Photos from the image-classification dataset "dataset" in the GitHub repository maisiehapney/PlantCareApp. Its 10 classes are: boston fern, cactus, chinese money plant, dragon tree, jade plant, orchid, peace lily, peacock plant, rubber plant, snake plant.

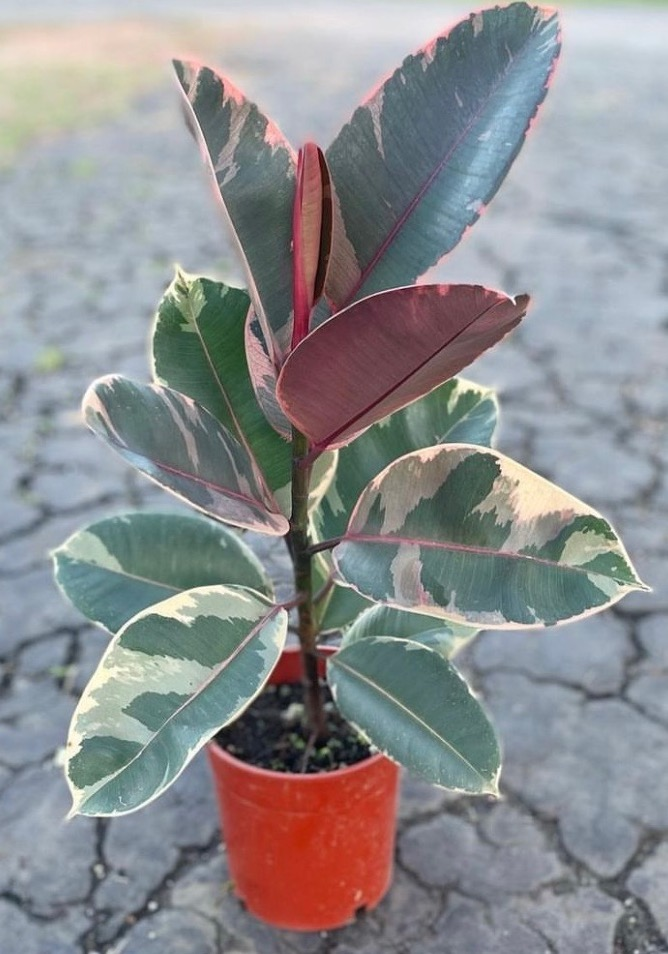
Label: rubber plant

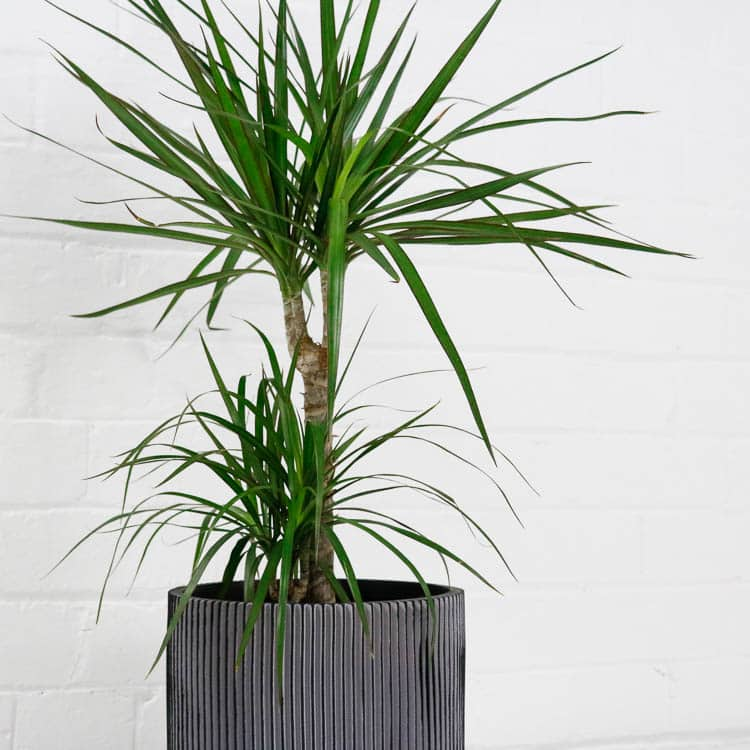
Label: dragon tree

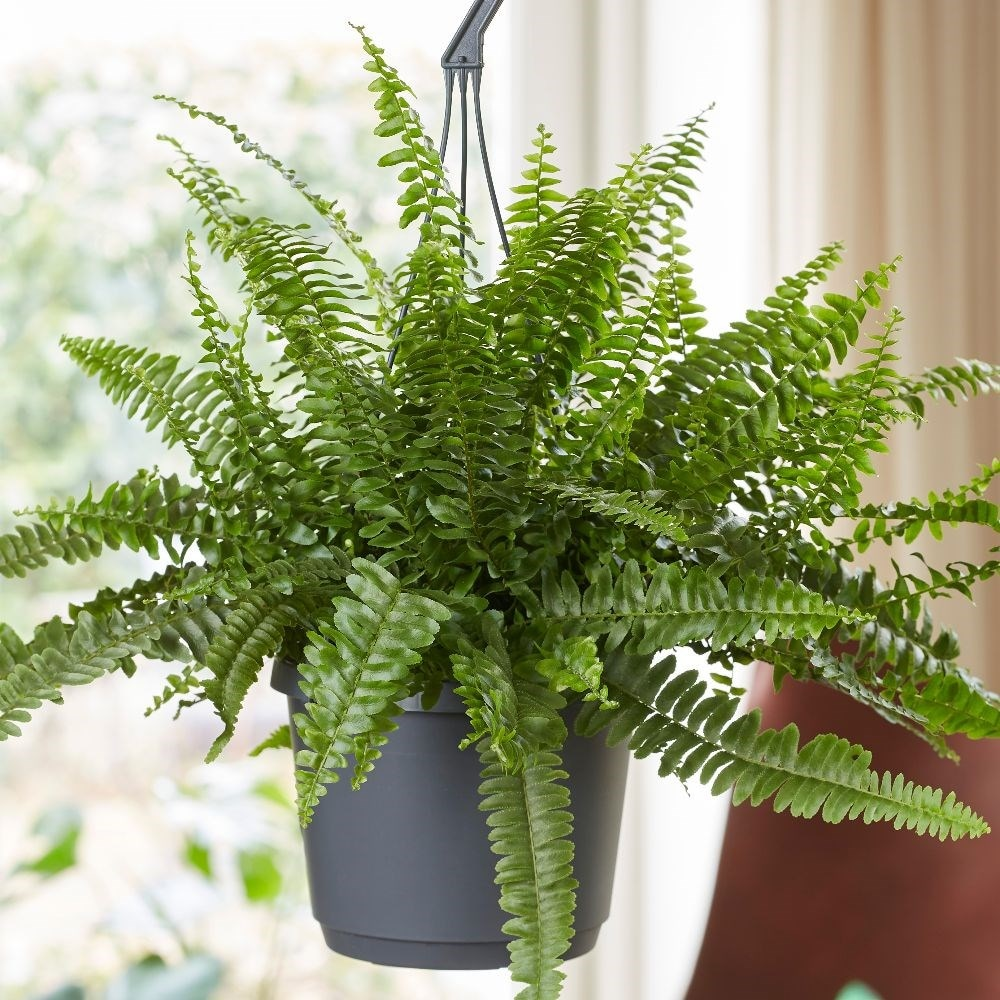
Label: boston fern

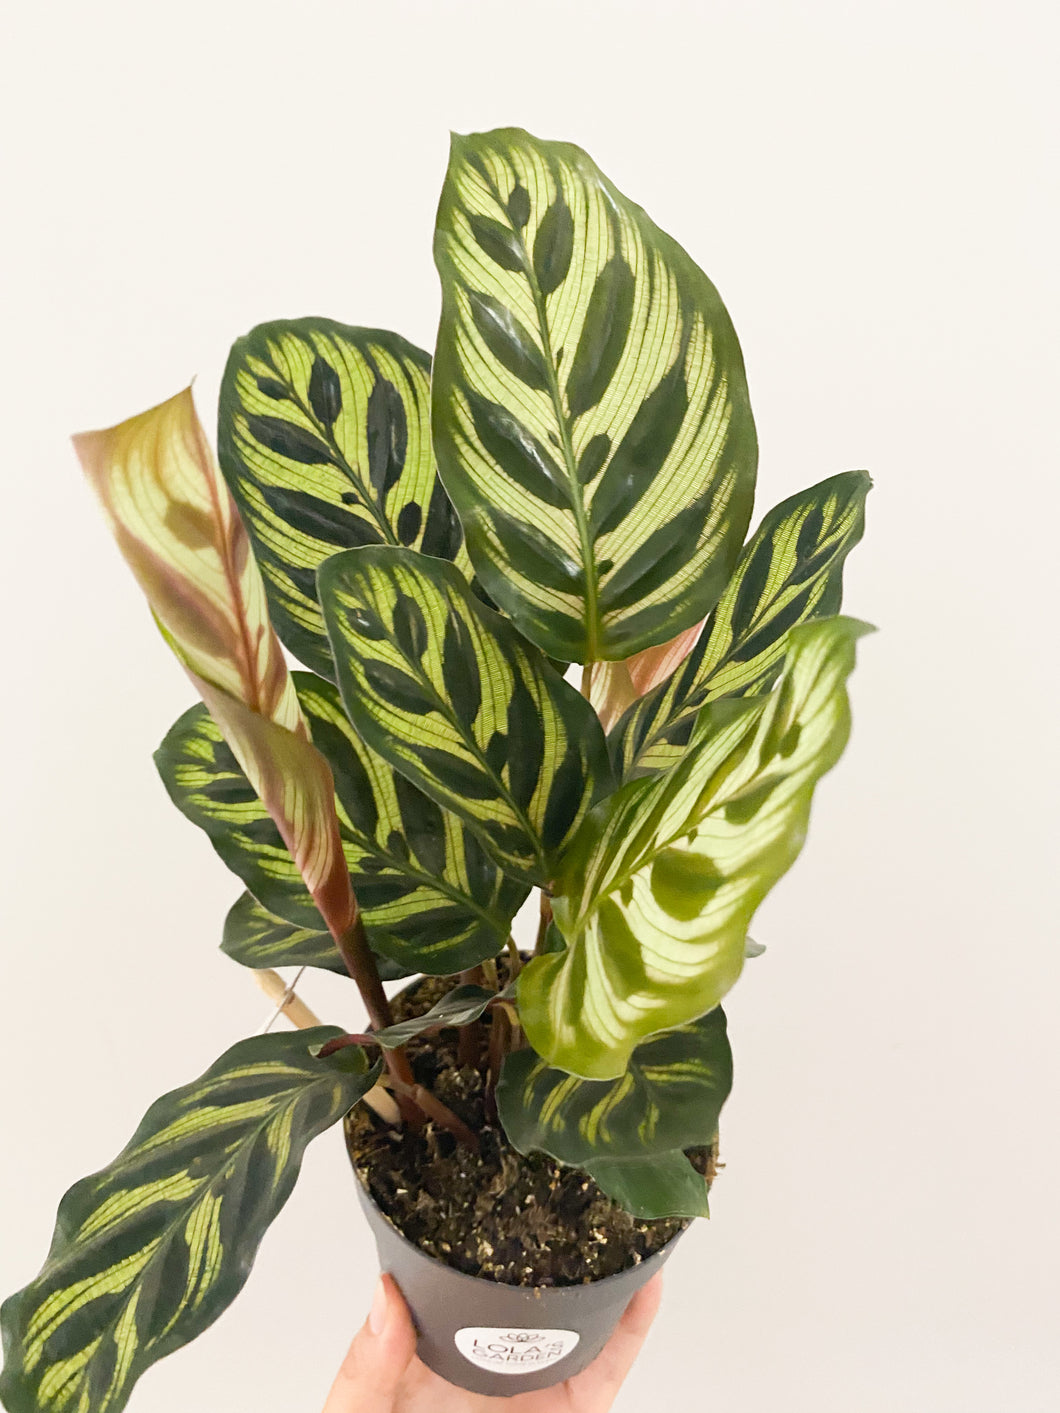
Label: peacock plant

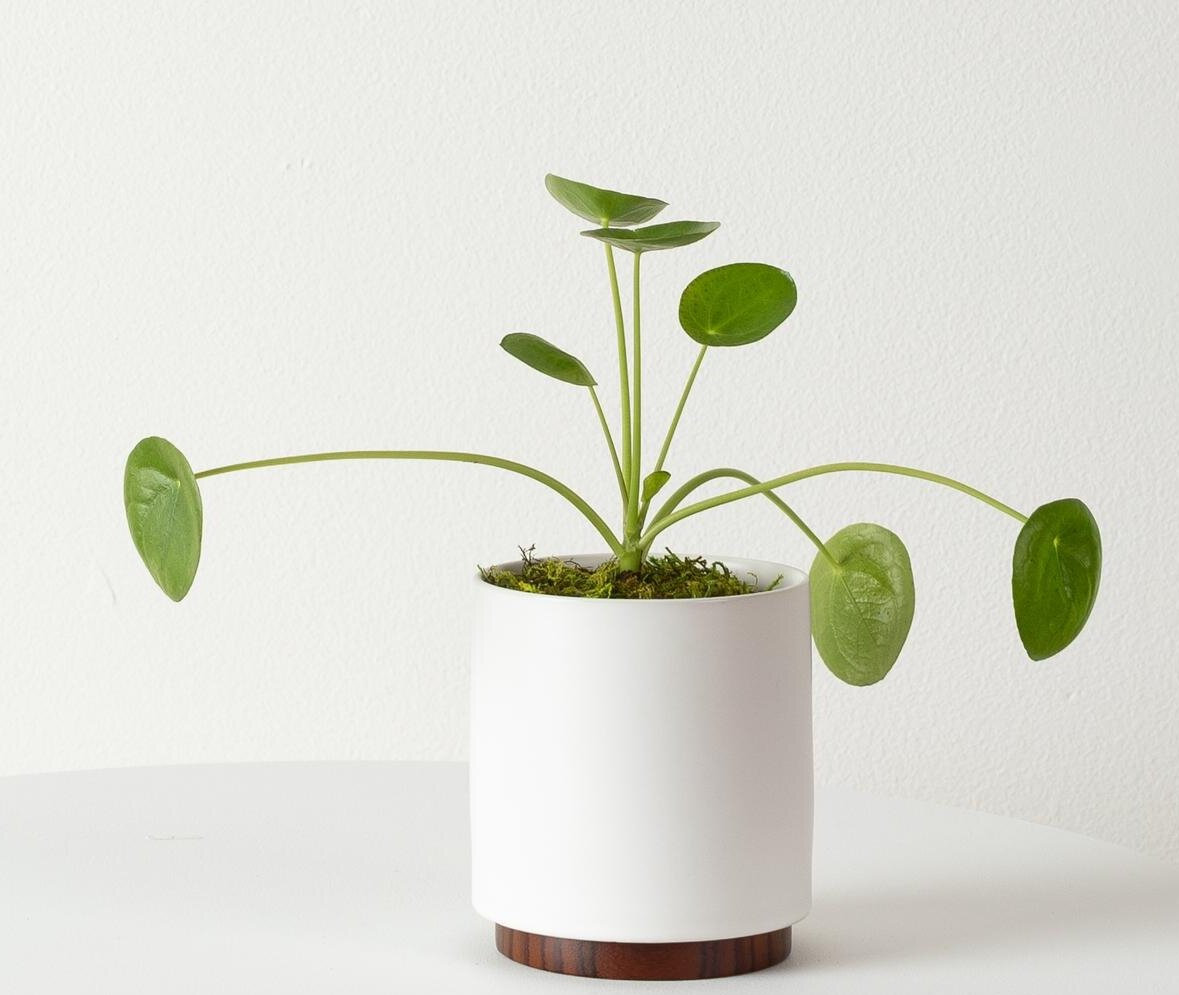
Label: chinese money plant

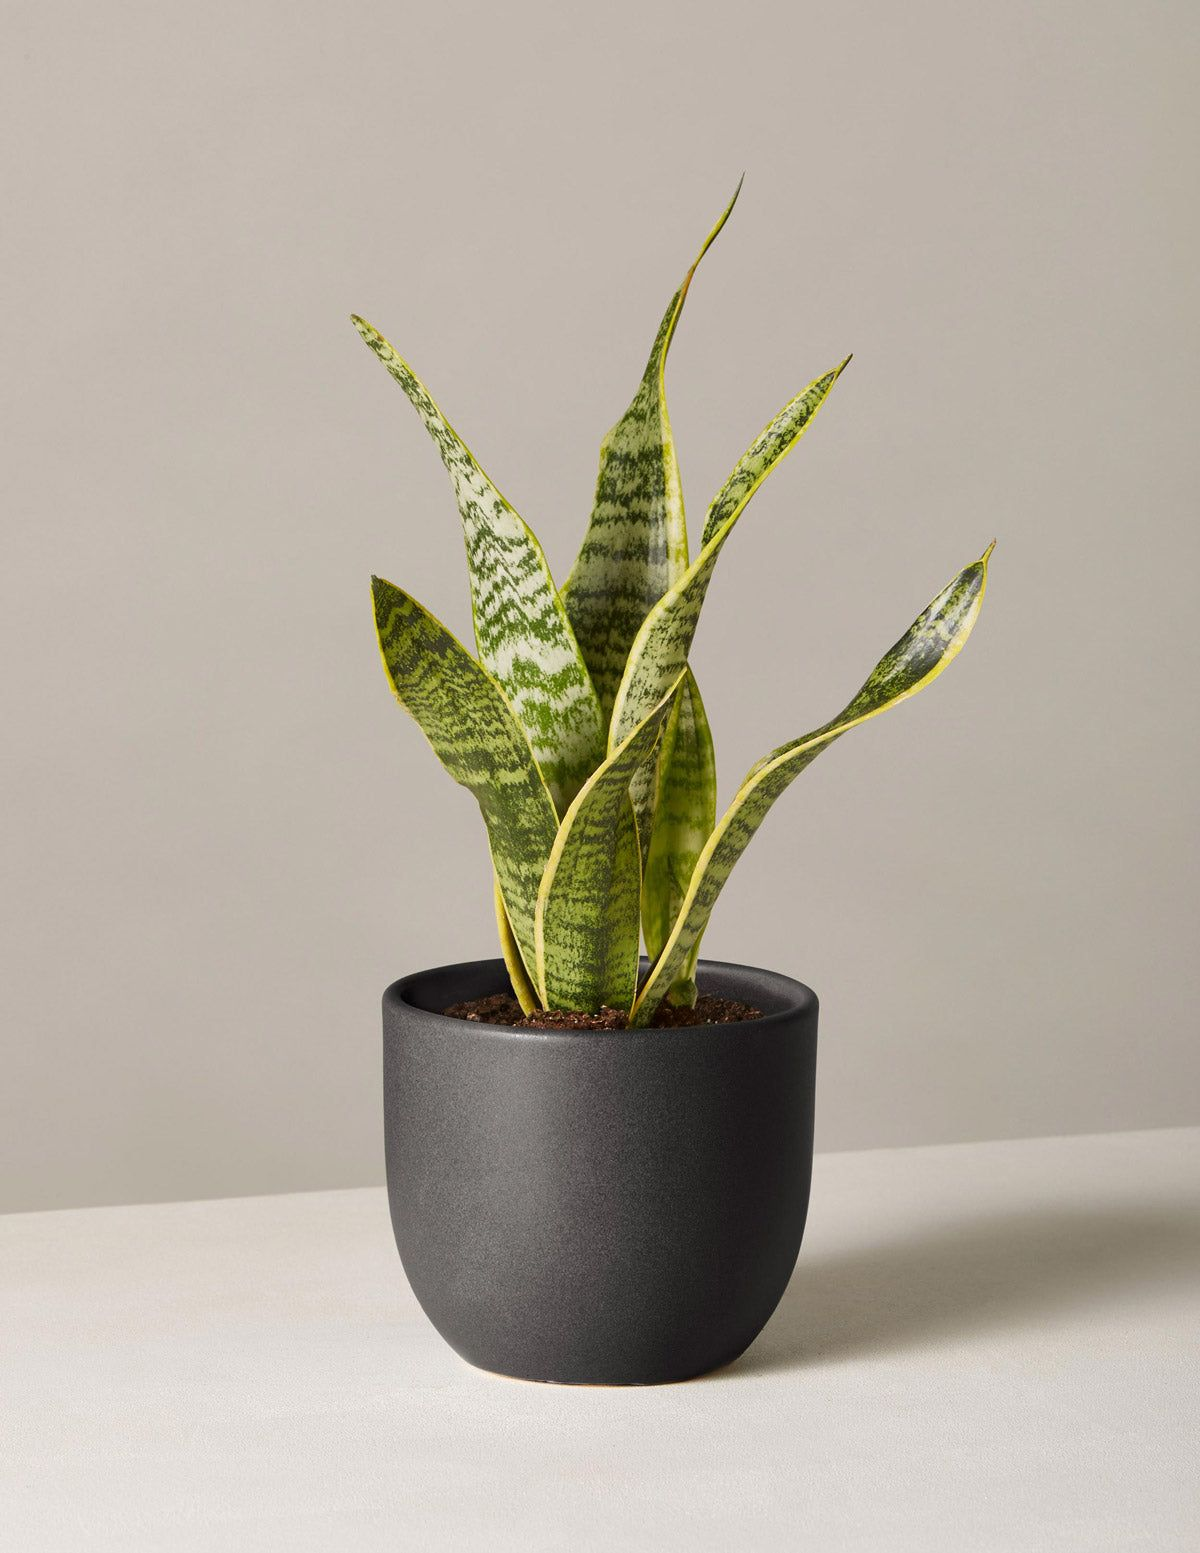
Label: snake plant
